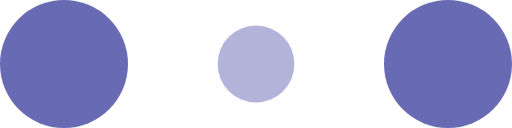
t = 0.00 s
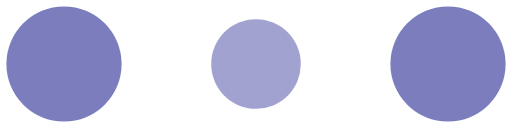
t = 0.10 s
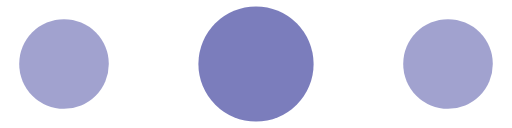
t = 0.30 s
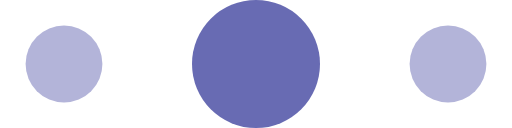
t = 0.40 s
t = 0.50 s: frame unchanged from t = 0.30 s, image omitted
t = 0.70 s: frame unchanged from t = 0.10 s, image omitted

The animated SVG that drew these frames (rendered in a browser with its animation timeline set to each time). Animation: 6 SMIL elements (animate=6); one cycle of 0.80 s, repeats indefinitely.

<svg width="100%" height="100%" viewBox="0 0 120 30" xmlns="http://www.w3.org/2000/svg" fill="#686bb3"><circle cx="15" cy="15" r="15"><animate attributeName="r" from="15" to="15" begin="0s" dur="0.8s" values="15;9;15" calcMode="linear" repeatCount="indefinite"/><animate attributeName="fill-opacity" from="1" to="1" begin="0s" dur="0.8s" values="1;.5;1" calcMode="linear" repeatCount="indefinite"/></circle><circle cx="60" cy="15" r="9" fill-opacity="0.3"><animate attributeName="r" from="9" to="9" begin="0s" dur="0.8s" values="9;15;9" calcMode="linear" repeatCount="indefinite"/><animate attributeName="fill-opacity" from="0.5" to="0.5" begin="0s" dur="0.8s" values=".5;1;.5" calcMode="linear" repeatCount="indefinite"/></circle><circle cx="105" cy="15" r="15"><animate attributeName="r" from="15" to="15" begin="0s" dur="0.8s" values="15;9;15" calcMode="linear" repeatCount="indefinite"/><animate attributeName="fill-opacity" from="1" to="1" begin="0s" dur="0.8s" values="1;.5;1" calcMode="linear" repeatCount="indefinite"/></circle></svg>
